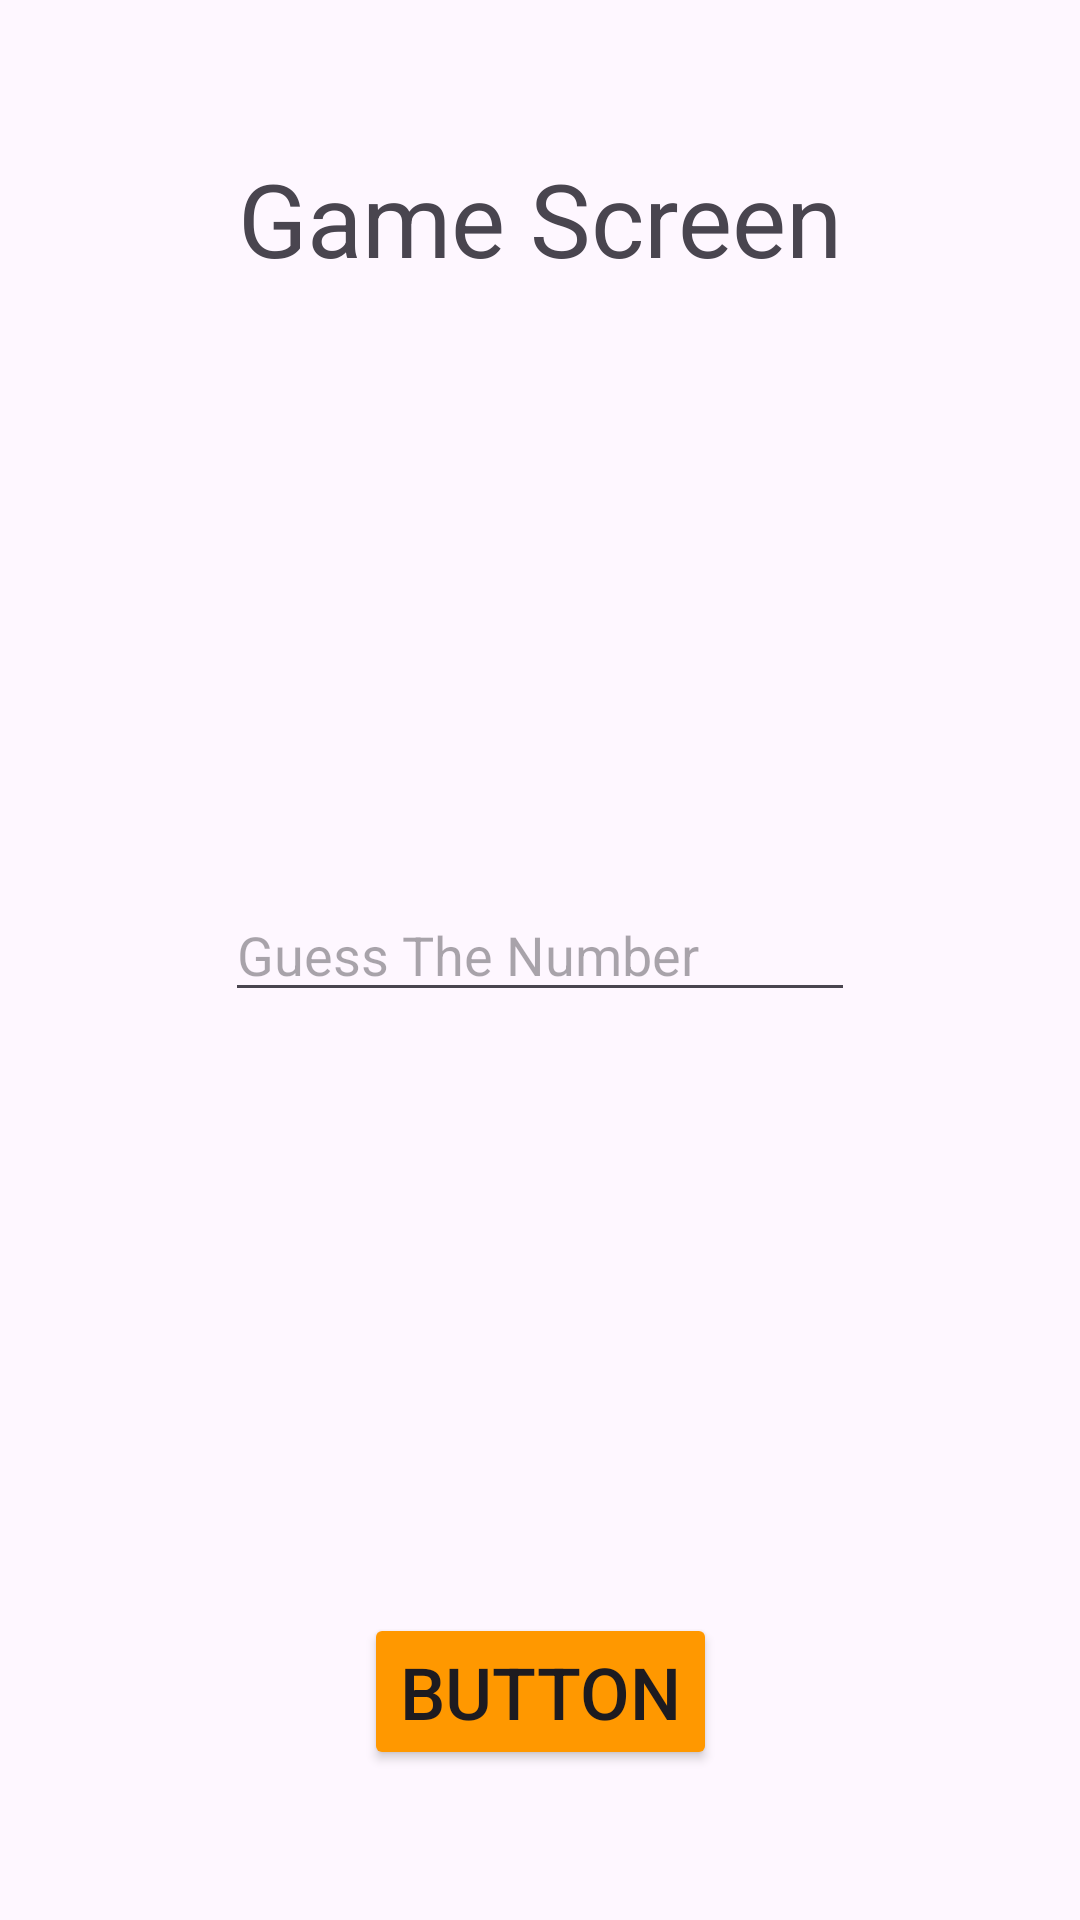

Write the Android layout XML for this screen, with the resource values it uses.
<!-- AndroidManifest.xml: application theme Theme.NavigationExercise -->
<!-- res/layout/fragment_oyun_ekrani.xml -->
<?xml version="1.0" encoding="utf-8"?>
<androidx.constraintlayout.widget.ConstraintLayout xmlns:android="http://schemas.android.com/apk/res/android"
    xmlns:app="http://schemas.android.com/apk/res-auto"
    xmlns:tools="http://schemas.android.com/tools"
    android:id="@+id/frameLayout2"
    android:layout_width="match_parent"
    android:layout_height="match_parent"
    tools:context=".OyunEkraniFragment">

    
    <TextView
        android:id="@+id/textView3"
        android:layout_width="wrap_content"
        android:layout_height="wrap_content"
        android:layout_marginTop="50dp"
        android:text="@string/game_screen"
        android:textSize="34sp"
        app:layout_constraintEnd_toEndOf="parent"
        app:layout_constraintHorizontal_bias="0.5"
        app:layout_constraintStart_toStartOf="parent"
        app:layout_constraintTop_toTopOf="parent" />

    <Button
        android:id="@+id/button2"
        style="@style/ButtonColor"
        android:layout_width="wrap_content"
        android:layout_height="wrap_content"
        android:layout_marginBottom="50dp"
        android:text="@string/button"
        app:layout_constraintBottom_toBottomOf="parent"
        app:layout_constraintEnd_toEndOf="parent"
        app:layout_constraintHorizontal_bias="0.5"
        app:layout_constraintStart_toStartOf="parent" />

    <EditText
        android:id="@+id/editTextTahminEdilenSayi"
        android:layout_width="wrap_content"
        android:layout_height="wrap_content"
        android:ems="10"
        android:hint="@string/guess_the_number"
        android:inputType="number"
        app:layout_constraintBottom_toTopOf="@+id/button2"
        app:layout_constraintEnd_toEndOf="parent"
        app:layout_constraintStart_toStartOf="parent"
        app:layout_constraintTop_toBottomOf="@+id/textView3" />

</androidx.constraintlayout.widget.ConstraintLayout>
<!-- resources referenced by this layout -->
<resources>
  <string name="button">Button</string>
  <string name="game_screen">Game Screen</string>
  <string name="guess_the_number">Guess The Number</string>
  <style name="ButtonColor">
          <item name="backgroundTint">@color/orange</item>
          <item name="android:textSize">24sp</item>
      </style>
  <style name="Theme.NavigationExercise" parent="Base.Theme.NavigationExercise" />
  <color name="orange">#FFFF9800</color>
  <style name="Base.Theme.NavigationExercise" parent="Theme.Material3.DayNight.NoActionBar">
          
          
      </style>
</resources>
